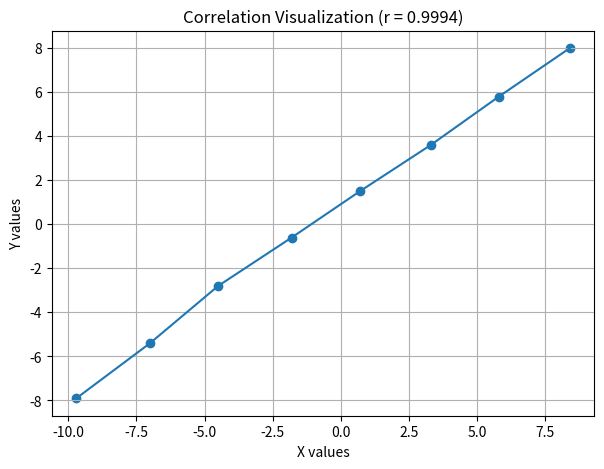

This chart was generated by the following Python code:
import numpy as np
import matplotlib.pyplot as plt

# Given data
x = np.array([-9.70, -7.00, -4.50, -1.80, 0.70, 3.30, 5.80, 8.40])
y = np.array([-7.90, -5.40, -2.80, -0.60, 1.50, 3.60, 5.80, 8.00])

# Calculate Pearson correlation
r = np.corrcoef(x, y)[0, 1]
print("Pearson correlation (r):", r)

# Visualization
plt.figure(figsize=(7, 5))
plt.scatter(x, y)
plt.plot(x, y)  # simple line to show linear trend
plt.xlabel("X values")
plt.ylabel("Y values")
plt.title(f"Correlation Visualization (r = {r:.4f})")
plt.grid(True)
plt.show()
